Run: headless pygame with SDL's dummy video driver; simulated clock (each Clock.tick advances the game by its frame time, no real sleeping); random seed 0; keys injected as events and as key.get_pressed() state; mouse plan: one left click at the window centre at the start of phase 2, then a move to the lower-right quarter at the start of phase 3.
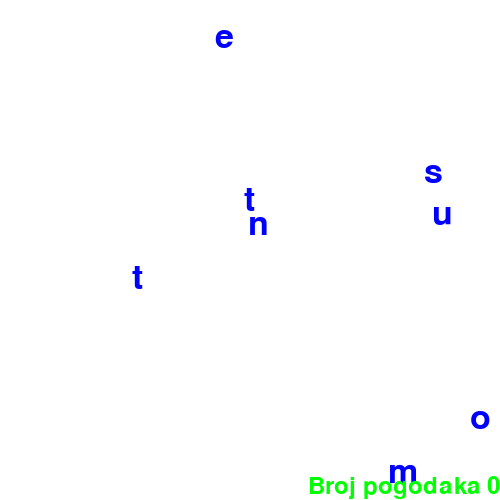
Frame 1 of 4 · flips 1–60 · no input
Frame 2 of 4 · flips 61–180 · clicked the window centre · tapped SPACE, RETURN · held RIGHT (→), D · screen unchanged from frame 1, image omitted
Frame 3 of 4 · flips 181–300 · moved the mouse to the lower-right quarter · held DOWN (↓), S · screen unchanged from frame 2, image omitted
Frame 4 of 4 · flips 301–420 · held LEFT (←), A, UP (↑), W · screen unchanged from frame 3, image omitted

The pygame program that drew these frames:

import pygame
from pygame.locals import  K_UP,K_DOWN, K_LEFT, K_RIGHT, K_ESCAPE, KEYDOWN, QUIT, MOUSEBUTTONDOWN
import random

pygame.init()

SCREEN_WIDTH = 500
SCREEN_HEIGHT = 500
SCREEN_COLOR = (255,255,255)
MESS_COLOR = (0, 255, 0)

#klasa za slova
class Letter(pygame.sprite.Sprite):

    #atributi klase
    font = pygame.font.SysFont("Comic Sans", 50)
    color = (0,0,255)

    def __init__(self, value):
        super().__init__()

        self.value = value
        self.image = self.font.render(self.value, True, self.color)
        self.rect = self.image.get_rect(topleft=(random.randint(0, SCREEN_WIDTH-self.image.get_width()),
                                                 random.randint(0, SCREEN_HEIGHT - self.image.get_height())))

#pravljenje prozora
screen = pygame.display.set_mode((SCREEN_WIDTH, SCREEN_HEIGHT))
screen.fill(SCREEN_COLOR)
pygame.display.set_caption("Slova")

running = True

all_letters = pygame.sprite.Group()

for l in  "umetnost":
    letter = Letter(l)
    all_letters.add(letter)

font = pygame.font.SysFont("Comic Sans", 35)
num = 0

while running:

    for event in pygame.event.get():

        if event.type == QUIT:
            running = False

        elif event.type == KEYDOWN:
            if event.key == K_ESCAPE:
                running = False

        elif event.type == MOUSEBUTTONDOWN:
            point = pygame.mouse.get_pos()

            for letter in all_letters:
                if letter.rect.collidepoint(point):
                    letter.kill()
                    num+=1


    #novo iscrtavanje
    screen.fill((255, 255,255))
    all_letters.draw(screen)

    #formiranje poruke
    if num == len("umetnost"):
        text = font.render("Bravo!", True, MESS_COLOR)
        running = False
    else:
        text = font.render(f"Broj pogodaka {num}", True, MESS_COLOR)

    #prikaz poruke u donjem desnom uglu
    screen.blit(text, text.get_rect(bottomright=(SCREEN_WIDTH,SCREEN_HEIGHT)))

    pygame.time.wait(20)

    #azuriranje prozora
    pygame.display.update()

pygame.time.wait(2000)
pygame.quit()
